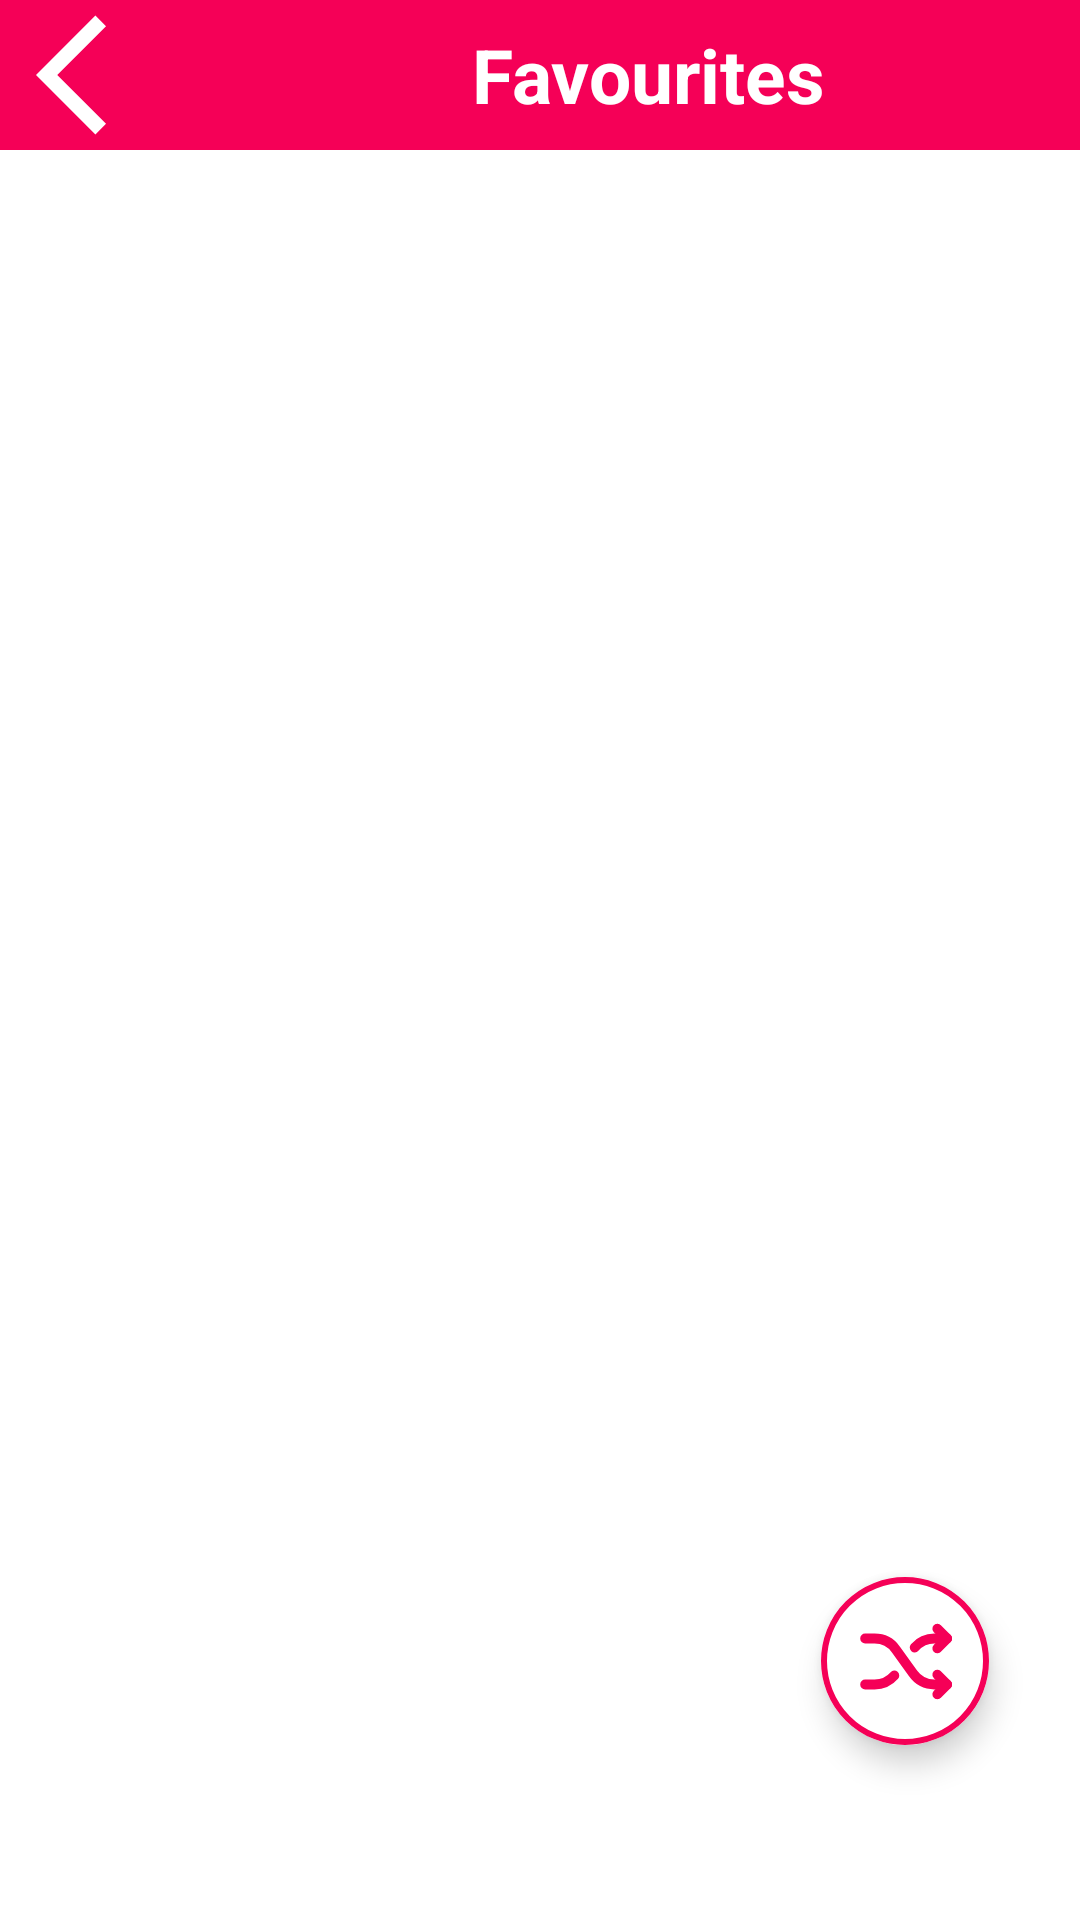

The Android layout XML behind this screen, and the referenced resources:
<!-- AndroidManifest.xml: application theme splash_screen -->
<!-- res/layout/activity_favourite.xml -->
<?xml version="1.0" encoding="utf-8"?>
<androidx.constraintlayout.widget.ConstraintLayout xmlns:android="http://schemas.android.com/apk/res/android"
    xmlns:app="http://schemas.android.com/apk/res-auto"
    xmlns:tools="http://schemas.android.com/tools"
    android:id="@+id/main"
    android:layout_width="match_parent"
    android:layout_height="match_parent"
    tools:context=".FavouriteActivity">

    <LinearLayout
        android:id="@+id/linearLayout"
        android:layout_width="match_parent"
        android:layout_height="wrap_content"
        android:background="@color/color_pink"
        android:orientation="horizontal"
        app:layout_constraintEnd_toEndOf="parent"
        app:layout_constraintStart_toStartOf="parent"
        app:layout_constraintTop_toTopOf="parent">

        <ImageButton
            android:layout_width="wrap_content"
            android:layout_height="50dp"
            android:backgroundTint="@android:color/transparent"
            android:id="@+id/backBtnFav"
            android:contentDescription="@string/Back_btn"
            android:src="@drawable/back_icon"
            app:tint="@color/white" />

        <TextView
            android:layout_width="match_parent"
            android:layout_height="match_parent"
            android:gravity="center"
            android:text="@string/fav_btn"
            android:textColor="@color/white"
            android:textSize="25sp"
            android:textStyle="bold" />


    </LinearLayout>

    <com.google.android.material.floatingactionbutton.ExtendedFloatingActionButton
        android:layout_width="wrap_content"
        android:layout_height="wrap_content"
        android:backgroundTint="@color/white"
        app:icon="@drawable/shuffle"
        app:iconSize="35dp"
        app:iconTint="@color/color_pink"
        app:layout_constraintBottom_toBottomOf="parent"
        app:layout_constraintEnd_toEndOf="parent"
        app:layout_constraintHorizontal_bias="0.9"
        app:layout_constraintStart_toStartOf="parent"
        app:layout_constraintTop_toTopOf="@+id/linearLayout"
        app:layout_constraintVertical_bias="0.9"
        app:strokeWidth="2dp"
        app:shapeAppearanceOverlay="@style/curved2"
        app:strokeColor="@color/color_pink"/>
</androidx.constraintlayout.widget.ConstraintLayout>
<!-- resources referenced by this layout -->
<resources>
  <color name="color_pink">#F50057</color>
  <color name="white">#FFFFFFFF</color>
  <!-- drawable back_icon (drawable) -->
  <vector xmlns:android="http://schemas.android.com/apk/res/android" android:autoMirrored="true" android:height="48dp" android:tint="#000000" android:viewportHeight="24" android:viewportWidth="24" android:width="48dp">
        
      <path android:fillColor="@android:color/white" android:pathData="M11.67,3.87L9.9,2.1 0,12l9.9,9.9 1.77,-1.77L3.54,12z"/>
      
  </vector>
  <!-- drawable shuffle (drawable) -->
  <vector xmlns:android="http://schemas.android.com/apk/res/android"
      android:width="24dp"
      android:height="24dp"
      android:viewportWidth="256"
      android:viewportHeight="256">
    <path
        android:pathData="M32,72H55.06a64,64 0,0 1,52.08 26.8l41.71,58.4A64,64 0,0 0,200.94 184H232"
        android:strokeLineJoin="round"
        android:strokeWidth="24"
        android:fillColor="#00000000"
        android:strokeColor="#FB0303"
        android:strokeLineCap="round"/>
    <path
        android:pathData="M208,48l24,24l-24,24"
        android:strokeLineJoin="round"
        android:strokeWidth="24"
        android:fillColor="#00000000"
        android:strokeColor="#FF0303"
        android:strokeLineCap="round"/>
    <path
        android:pathData="M208,160l24,24l-24,24"
        android:strokeLineJoin="round"
        android:strokeWidth="24"
        android:fillColor="#00000000"
        android:strokeColor="#FB0303"
        android:strokeLineCap="round"/>
    <path
        android:pathData="M152.77,93.86A64,64 0,0 1,200.94 72H232M32,184H55.06a64,64 0,0 0,48.17 -21.86"
        android:strokeLineJoin="round"
        android:strokeWidth="24"
        android:fillColor="#00000000"
        android:strokeColor="#FB0101"
        android:strokeLineCap="round"/>
  </vector>
  <string name="Back_btn">Back</string>
  <string name="fav_btn">Favourites</string>
  <style name="curved2">
          <item name="cornerSize">50%</item>
  
  </style>
  <style name="splash_screen" parent="Theme.MaterialComponents.Light.NoActionBar">
          <item name="android:windowBackground">@drawable/music_splash_screen</item>
      </style>
  <!-- drawable music_splash_screen (drawable) -->
  <?xml version="1.0" encoding="utf-8"?>
  <layer-list xmlns:tools="http://schemas.android.com/tools"
      xmlns:android="http://schemas.android.com/apk/res/android">
      <item android:drawable="@color/white"/>
  <item android:drawable="@drawable/img" android:gravity="center"/>
  
  </layer-list>
</resources>
